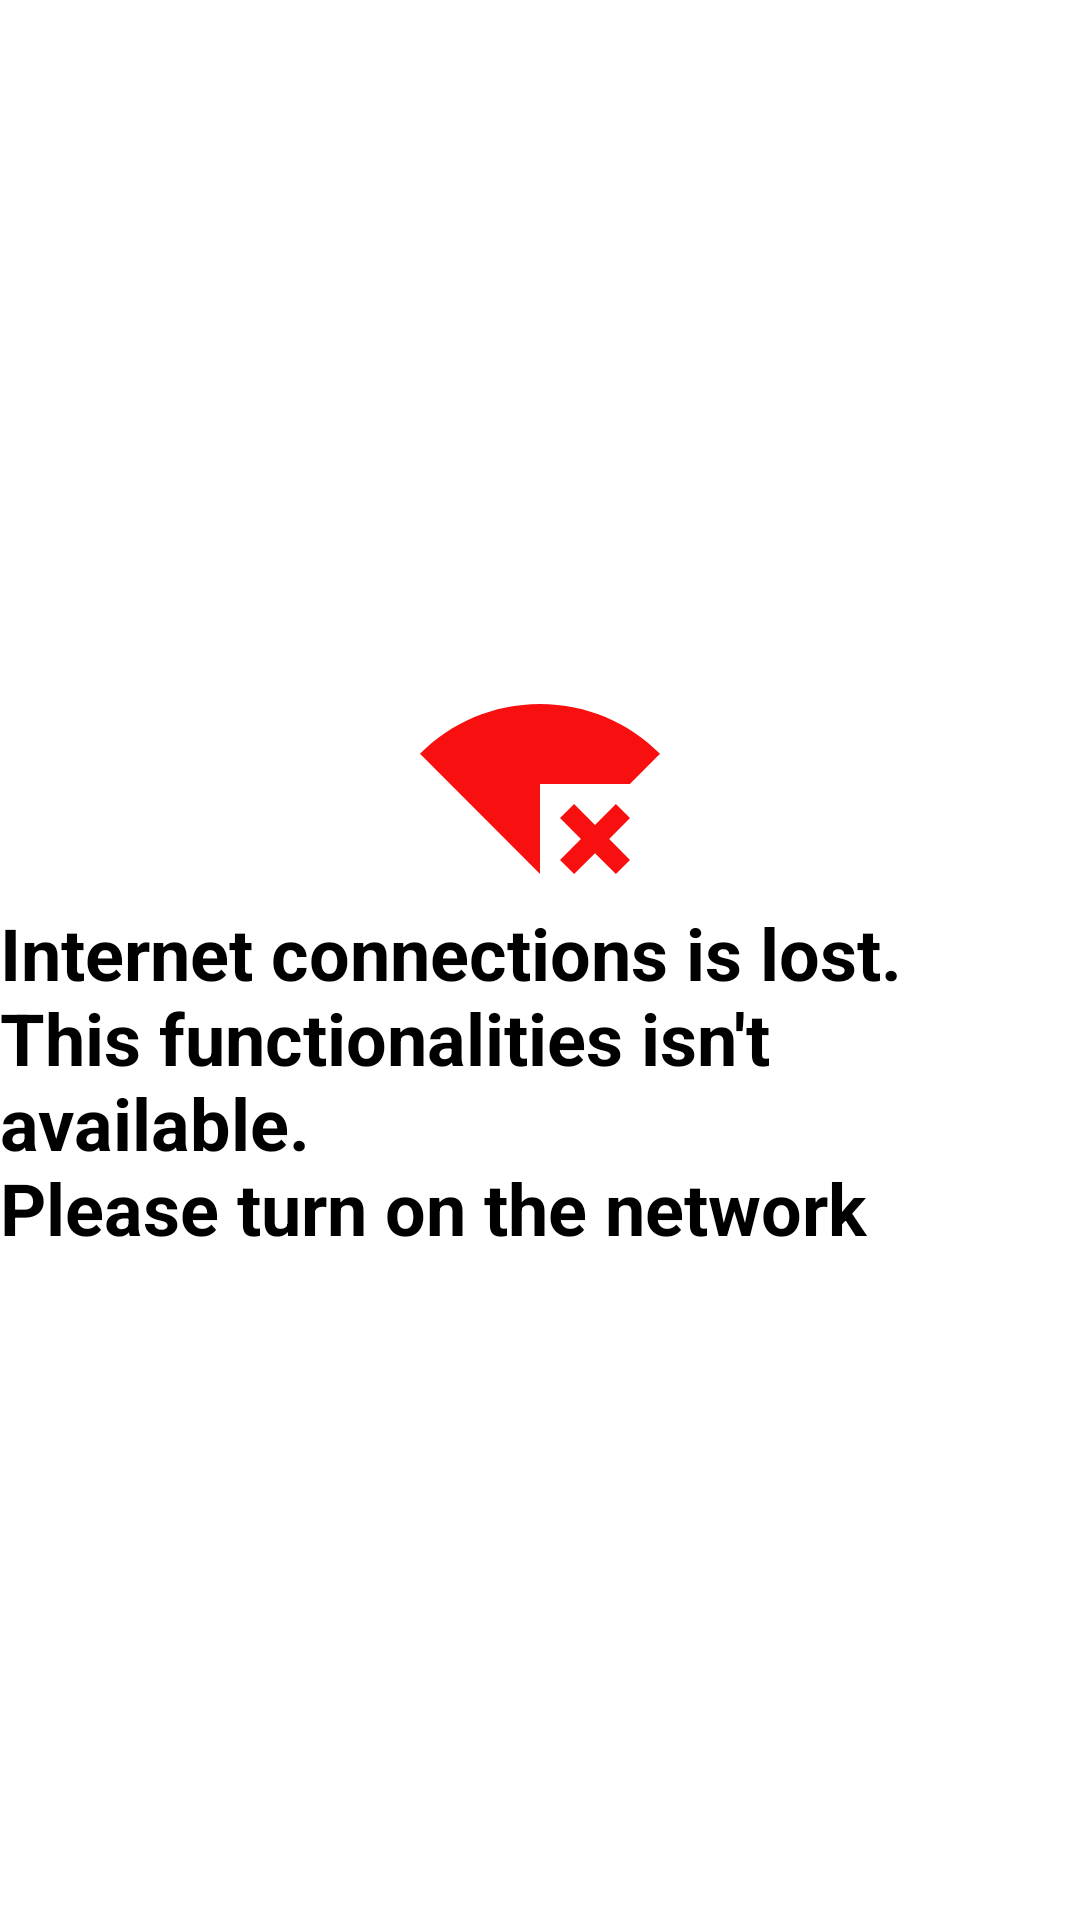

Layout XML and referenced resources for this Android screen:
<!-- AndroidManifest.xml: application theme Theme.NumbersFactsTask -->
<!-- res/layout/lost_internet_connection.xml -->
<?xml version="1.0" encoding="utf-8"?>
<LinearLayout xmlns:android="http://schemas.android.com/apk/res/android"
    android:layout_width="match_parent"
    android:layout_height="match_parent"
    android:background="@color/white"
    android:gravity="center"
    android:orientation="vertical">

    <ImageView
        android:layout_width="wrap_content"
        android:layout_height="wrap_content"
        android:contentDescription="@null"
        android:src="@drawable/no_internet_connected" />

    <TextView
        android:id="@+id/error_message_text_view"
        style="@style/TextBoldHeader"
        android:layout_width="wrap_content"
        android:layout_height="wrap_content"
        android:text="@string/lost_internet_connection_text" />
</LinearLayout>
<!-- resources referenced by this layout -->
<resources>
  <color name="white">#FFFFFFFF</color>
  <!-- drawable no_internet_connected (drawable) -->
  <vector android:height="80dp" android:tint="#F81010"
      android:viewportHeight="24" android:viewportWidth="24"
      android:width="80dp" xmlns:android="http://schemas.android.com/apk/res/android">
      <path android:fillColor="@android:color/white" android:pathData="M24,8.98C20.93,5.9 16.69,4 12,4C7.31,4 3.07,5.9 0,8.98L12,21v-9h8.99L24,8.98zM19.59,14l-2.09,2.09L15.41,14L14,15.41l2.09,2.09L14,19.59L15.41,21l2.09,-2.08L19.59,21L21,19.59l-2.08,-2.09L21,15.41L19.59,14z"/>
  </vector>
  <string name="lost_internet_connection_text">Internet connections is lost.\nThis functionalities isn\'t available.\nPlease turn on the network</string>
  <style name="TextBoldHeader">
          <item name="fontFamily">sans-serif</item>
          <item name="android:textSize">@dimen/header_title_text_size</item>
          <item name="android:textStyle">bold</item>
          <item name="android:textColor">@color/black</item>
      </style>
  <style name="Theme.NumbersFactsTask" parent="Theme.AppCompat.Light.NoActionBar">
          
          <item name="colorPrimary">@color/purple_500</item>
          <item name="colorPrimaryVariant">@color/purple_700</item>
          <item name="colorOnPrimary">@color/white</item>
          
          <item name="colorSecondary">@color/teal_200</item>
          <item name="colorSecondaryVariant">@color/teal_700</item>
          <item name="colorOnSecondary">@color/black</item>
          
          <item name="android:statusBarColor">?attr/colorPrimaryVariant</item>
          
      </style>
  <dimen name="header_title_text_size">24sp</dimen>
  <color name="black">#FF000000</color>
  <color name="purple_500">#FF6200EE</color>
  <color name="purple_700">#FF3700B3</color>
  <color name="teal_200">#FF03DAC5</color>
  <color name="teal_700">#FF018786</color>
</resources>
